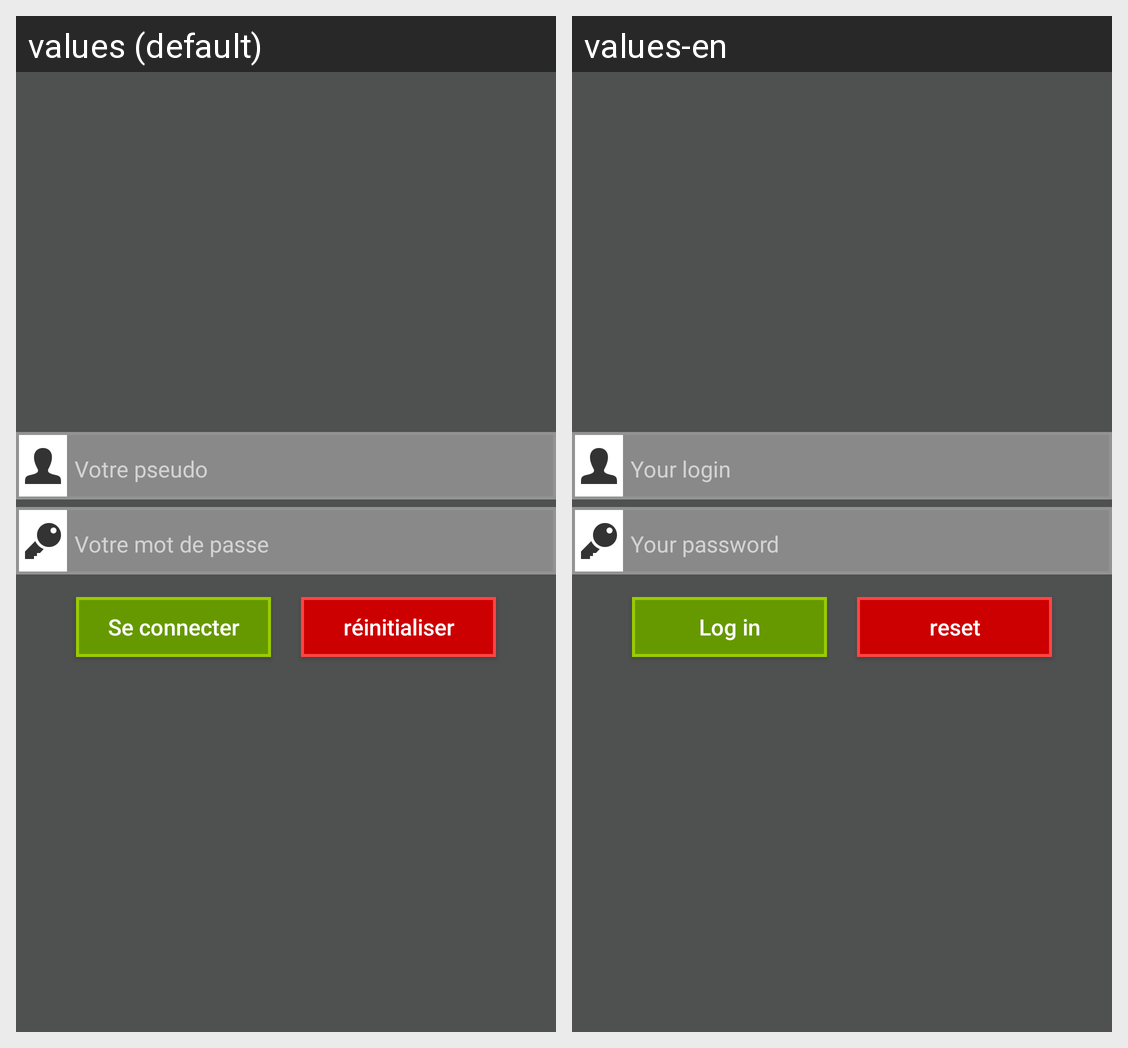

The Android screen above is rendered under two locales of the same app. Produce the string resources it draws, with the default and per-locale values.
Android screen res/layout/activity_connection.xml rendered under 2 locales, left to right: values (default), values-en. Device: Nexus 5 (rendered at 1080×1920; each locale shown at half size, 540×960, under a caption strip naming it); theme AppTheme.
Strings drawn on this screen, with the default value and each locale's value (text and hints the layout hard-codes, and strings that could not be matched under every locale, appear in the picture but are not listed):

champ_pseudo
  values: Votre pseudo
  values-en: Your login

champ_mdp
  values: Votre mot de passe
  values-en: Your password

btn_seConnecter
  values: Se connecter
  values-en: Log in

btn_reset
  values: réinitialiser
  values-en: reset
